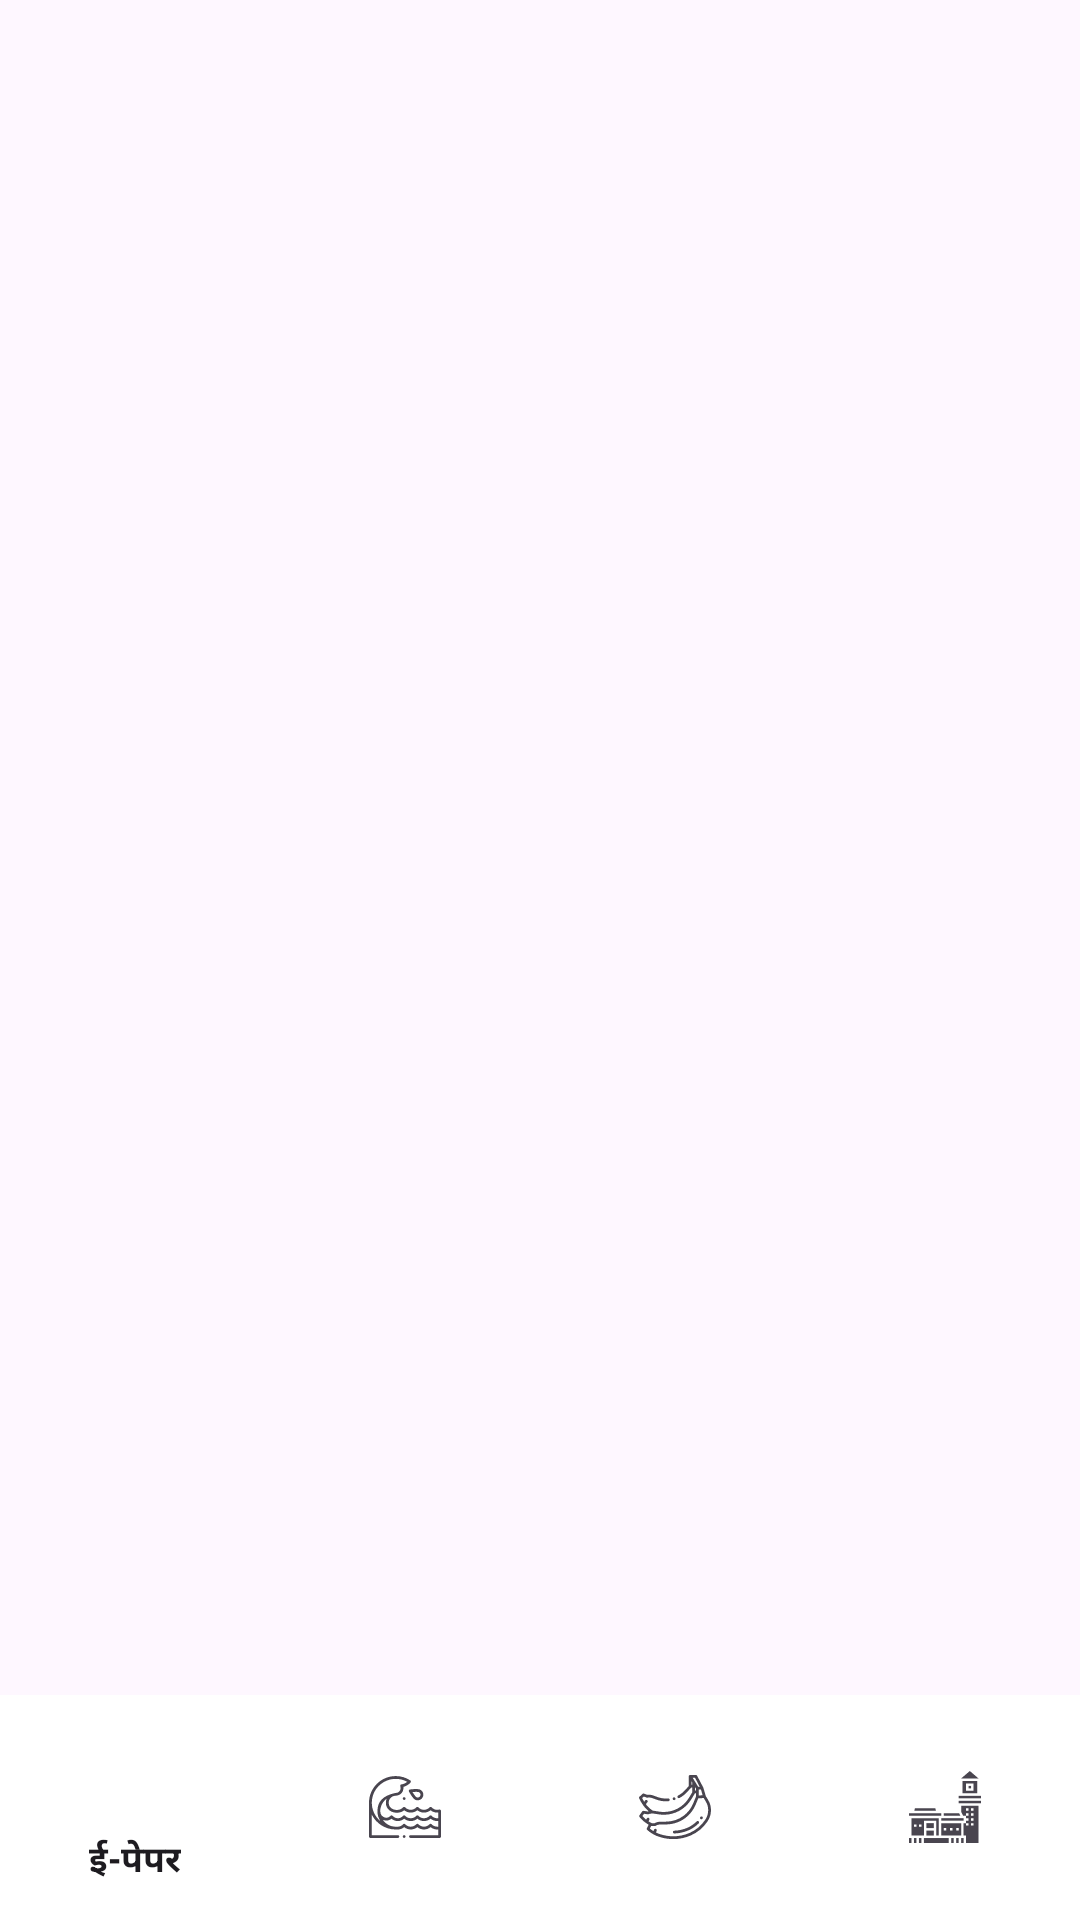

The Android layout XML behind this screen, and the referenced resources:
<!-- AndroidManifest.xml: application theme Theme.LokshahiNew -->
<!-- res/layout/activity_bottom_navigation.xml -->
<?xml version="1.0" encoding="utf-8"?>
<RelativeLayout xmlns:android="http://schemas.android.com/apk/res/android"
    xmlns:app="http://schemas.android.com/apk/res-auto"
    xmlns:tools="http://schemas.android.com/tools"
    android:layout_width="match_parent"
    android:id="@+id/bottom_main"
    android:layout_height="match_parent"
    tools:context=".BottomNavigation">

    <FrameLayout
        android:id="@+id/flFragment"
        android:layout_width="match_parent"
        android:layout_height="0dp"
        app:layout_constraintBottom_toTopOf="@+id/bottomNavigationView"
        app:layout_constraintEnd_toEndOf="parent"
        app:layout_constraintHorizontal_bias="0.5"
        app:layout_constraintStart_toStartOf="parent"
        app:layout_constraintTop_toTopOf="parent" />

    <com.google.android.material.bottomnavigation.BottomNavigationView
        android:background="#fff"
        android:id="@+id/bottomNavigationView"
        android:layout_width="match_parent"
        android:layout_height="75dp"
        android:layout_alignParentBottom="true"
        android:layout_alignParentEnd="true"
        android:layout_centerHorizontal="true"
        app:layout_constraintStart_toStartOf="parent"
        app:menu="@menu/bottom_nav_menu"/>

</RelativeLayout>
<!-- resources referenced by this layout -->
<resources>
  <style name="Theme.LokshahiNew" parent="Base.Theme.LokshahiNew" />
  <style name="Base.Theme.LokshahiNew" parent="Theme.Material3.DayNight.NoActionBar">
          
          
      </style>
</resources>
